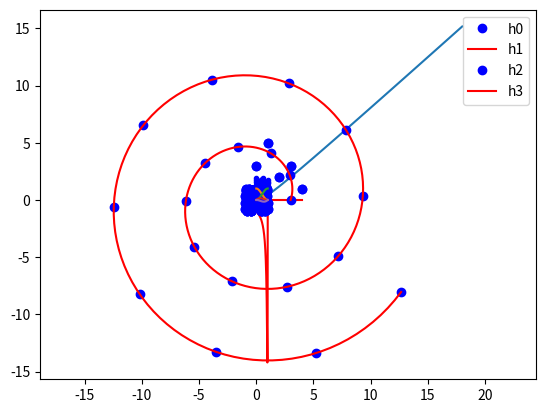

The matplotlib source for this figure:
import numpy as np              # basic arrays, vectors, matrices
import numpy.linalg as la       # linear algebra functions

import matplotlib.pyplot as plt # plotting

%matplotlib inline

n = 4
y = np.array( [3., 5, 2, 3, 1] )
x = np.array( [0., 1, 2, 3, 4] )

plt.plot( x, y, 'bo' );

V = np.empty( (n+1, n+1) )

# directly fill in matrix entries
for i in range(n+1):
    for j in range(n+1):
        V[i,j] = x[i]**j
        
V

# create a 2D array whose rows are the powers of x,
# then transpose so the columns are the powers of x
V = np.array( [x**p for p in range(n+1)] )
V

V = np.vander( x, increasing=True )
V

def bwd_subs( U, y ):
    """Solve the linear system Ux = y with upper triangular matrix U by forward substitution."""
    n = U.shape[0]
    
    # TODO

    return x

def gauss_solve( A, b ):
    """Solve the linear system Ax=b using direct Gaussian elimination and backward substitution."""
   
    n = A.shape[0]
    
    # TODO
            
    return np.zeros(b.shape)

a = gauss_solve( V, y )

# plot output
xx = np.linspace( x.min(), x.max(), 100 )
yy = np.polyval( np.flip(a), xx )

plt.plot( xx, yy, 'r-', x, y, 'bo' );

n = 100
x = np.linspace( -1, 1, n )
y = np.cos( 15*x**2 )

# set up system matrix
V = np.vander( x, increasing=True )
a = gauss_solve( V, y )

# plot output
xx = np.linspace( x.min(), x.max(), 100 )
yy = np.polyval( np.flip(a), xx )

plt.plot( xx, yy, 'r-', x, y, 'bo' );

la.norm( np.matmul(V, a) - y )

la.cond( V )

plt.plot( [np.log10(la.cond(np.vander(np.linspace(0,1,n)))) for n in range(1,20)] );

def lu_factor(A):
    """Perform an LU decomposition PA=LU with partial pivoting of the square matrix A."""

    n = A.shape[0]

    P = np.identity(n)
    U = np.identity(n)
    L = np.identity(n)

    # TODO
    
    return (P, L, U)


def fwd_subs(L, b):
    """Solve the linear system Ly = b with lower triangular matrix L by forward substitution."""
    y = np.empty_like(b)

    # TODO
    
    return y


def lu_solve(P, L, U, b):
    """Solve the linear system LUx = Pb with upper/lower triangular matrices U, L and
       permutation matrix P."""
    
    # make sure all matrices are of the required form
    assert np.all(U == np.triu(U)) # ensure U is upper triangular
    assert np.all(L == np.tril(L)) # ensure L is upper triangular
    assert np.all(np.logical_or(P == 0, P == 1)) and np.count_nonzero(P) == n

    return bwd_subs(U, fwd_subs(L, np.matmul(P, b)))
    

P, L, U = lu_factor(V)
a = lu_solve(P, L, U, y)

print( "residual = ", la.norm( np.matmul(V, a)-y ) )

# plot output
xx = np.linspace( x.min(), x.max(), 200 )
yy = np.polyval( np.flip(a), xx )

plt.plot( xx, yy, 'r-', x, y, 'bo' );

n = 40
x = np.linspace( 0, 1, n )

# set up the system matrix
V = np.vander( x, increasing=True )

# create m random right-hand sides
m = 500
y = np.random.random(size=(m,n))

%%timeit

P, L, U = lu_factor(V)

for b in y:
    a = lu_solve(P, L, U, b)

# TODO

def poly_approx( x, y, m ):
    """Compute an approximation polynomial of degree m for the points (x,y)"""
    
    s = np.zeros( x.shape )
    r2 = 0

    # TODO
    
    return s, r2

# set up problem   
x = np.linspace(0, 1, 150)
y = np.random.random(150) + np.cos( 12*x )

# approximate
a, r2 = poly_approx( x, y, 4 )
print( "r2 =", r2 )

# plot output
xx = np.linspace( x.min(), x.max(), 200 )
yy = np.polyval( np.flip(a), xx )

plt.plot( xx, yy, 'r-', x, y, 'b.' );

# TODO

def poly2D(t, x, y):
    return np.linalg.solve( 
        np.vander( t, increasing=True ), 
        np.stack([x,y]).transpose() 
    )

n = 20
t = np.linspace(0, 12, n)
x = (3+t) * np.cos( t )
y = (3+t) * np.sin( t )

a = poly2D( t, x, y )

# plot output
tt = np.linspace( t.min(), t.max(), 200 )
xx = np.polyval( np.flip(a[:,0]), tt )
yy = np.polyval( np.flip(a[:,1]), tt )

plt.plot( x, y, 'bo', xx, yy, 'r-' )
plt.axis("equal");

def poly3D(t, x, y, z):
    # TODO
    return np.empty_like(t)

# TODO

%matplotlib inline

h0 = [1, 0, -3,  2]
h1 = [0, 0,  3, -2]
h2 = [0, 1, -2,  1]
h3 = [0, 0, -1,  1]

x = np.linspace( 0, 1 )
y = [np.polyval( np.flip(h), x) for h in [h0, h1, h2, h3]]

plt.plot( x, y[0], x, y[1], x, y[2], x, y[3] );
plt.legend(['h0','h1','h2','h3']);

H = np.array( [h0, h1, h2, h3] )

print(H)
print("rank =", la.matrix_rank(H))

# TODO